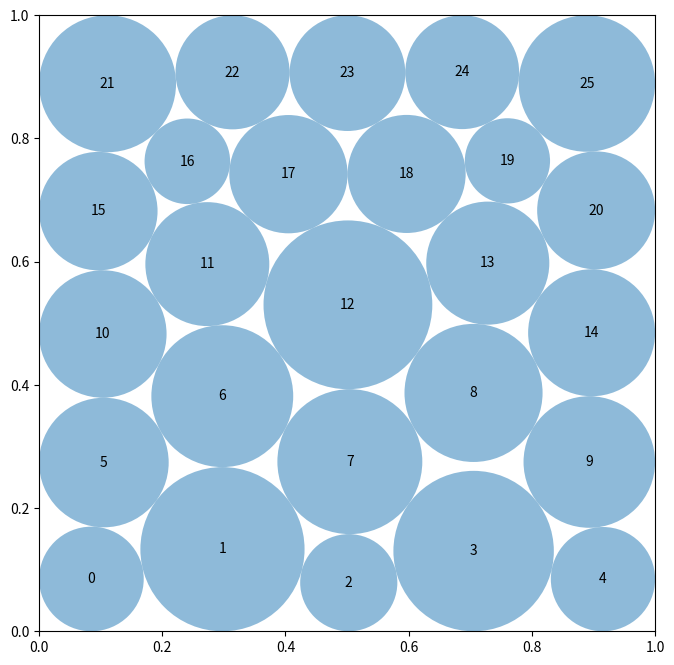

Reproduce this figure in Python.
"""Constructor-based circle packing for 26 circles in the unit square."""
import numpy as np

try:
    from scipy.optimize import minimize, linprog
    from scipy.spatial import Delaunay
    _HAVE_SCIPY = True
except Exception:
    _HAVE_SCIPY = False


def compute_max_radii(centers):
    c = np.asarray(centers, dtype=float)
    wall = np.minimum.reduce((c[:, 0], c[:, 1], 1. - c[:, 0], 1. - c[:, 1]))
    d = c[:, None] - c[None, :]
    dist = np.sqrt(np.sum(d * d, axis=2))
    np.fill_diagonal(dist, np.inf)
    return np.minimum(wall, .5 * np.min(dist, axis=1))


def _baseline():
    c = np.array([[.1 + .2 * i, .1 + .2 * j]
                  for j in range(5) for i in range(5)], dtype=float)
    return np.vstack((c, [[.05, .5]])), np.r_[np.full(25, .1 - 2e-8), 0.]


def _certify(centers, radii):
    c = np.asarray(centers, dtype=float).copy()
    r = np.maximum(np.asarray(radii, dtype=float).copy(), 0.)
    wall = np.minimum.reduce((c[:, 0], c[:, 1], 1. - c[:, 0], 1. - c[:, 1]))
    r = np.minimum(r, np.maximum(wall, 0.))
    d = c[:, None] - c[None, :]
    dist = np.sqrt(np.sum(d * d, axis=2))
    np.fill_diagonal(dist, np.inf)
    s = r[:, None] + r[None, :]
    mask = s > 0
    if np.any(mask):
        r *= min(1., float(np.min(dist[mask] / s[mask]))) * (1. - 3e-8)
    return c, r


def _initial_radii(c):
    d = c[:, None] - c[None, :]
    dist = np.sqrt(np.sum(d * d, axis=2))
    np.fill_diagonal(dist, np.inf)
    wall = np.minimum.reduce((c[:, 0], c[:, 1], 1. - c[:, 0], 1. - c[:, 1]))
    return np.minimum(wall, .49 * np.min(dist, axis=1))


def _constraints(z):
    q = z.reshape((-1, 3))
    x, y, r = q[:, 0], q[:, 1], q[:, 2]
    walls = np.r_[x-r, 1.-x-r, y-r, 1.-y-r]
    dx = x[:, None] - x[None, :]
    dy = y[:, None] - y[None, :]
    pair = dx*dx + dy*dy - (r[:, None] + r[None, :])**2
    return np.r_[walls, pair[np.triu_indices(len(q), 1)]]


def _seed_rows(counts, ys):
    a = []
    for m, y in zip(counts, ys):
        a.extend(((i + .5) / m, y) for i in range(m))
    return np.asarray(a, dtype=float)


def _staggered_seed(counts, ys, phase):
    a = []
    for j, (m, y) in enumerate(zip(counts, ys)):
        p = 1. / m
        off = ((j + phase) & 1) * .48 * p + (j - 2.5) * .012
        xs = np.clip((np.arange(m) + .5) * p + off, .035, .965)
        a.extend((float(x), float(y)) for x in xs)
    return np.asarray(a, dtype=float)


def _solve(centers, iterations=850):
    r0 = np.maximum(_initial_radii(centers), 1e-7)
    z0 = np.column_stack((centers, r0)).ravel()
    n = len(centers)
    ans = minimize(
        lambda z: -float(np.sum(z.reshape((-1, 3))[:, 2])),
        z0, method="SLSQP",
        jac=lambda z: np.tile((0., 0., -1.), n),
        bounds=[(0., 1.), (0., 1.), (0., .5)] * n,
        constraints={"type": "ineq", "fun": _constraints},
        options={"maxiter": iterations, "ftol": 2e-10, "disp": False},
    )
    q = ans.x.reshape((-1, 3))
    return _certify(q[:, :2], q[:, 2])


def _evaluator_valid(c, r):
    c, r = np.asarray(c, float), np.asarray(r, float)
    if c.shape != (26, 2) or r.shape != (26,) or np.any(r < 0):
        return False
    if np.any(c-r[:, None] < -1e-6) or np.any(c+r[:, None] > 1.+1e-6):
        return False
    d = c[:, None] - c[None, :]
    dist = np.sqrt(np.sum(d*d, axis=2))
    return bool(np.all((dist-r[:, None]-r[None, :])[np.triu_indices(26, 1)]
                       >= -1e-6))


def _lp_radius_allocation(c, tol=9.995e-7):
    c = np.asarray(c, float)
    n = len(c)
    wall = np.minimum.reduce((c[:, 0], c[:, 1], 1.-c[:, 0], 1.-c[:, 1]))
    d = c[:, None] - c[None, :]
    dist = np.sqrt(np.sum(d*d, axis=2))
    ii, jj = np.triu_indices(n, 1)
    A = np.zeros((n + len(ii), n))
    b = np.empty(n + len(ii))
    A[np.arange(n), np.arange(n)] = 1.
    b[:n] = wall + tol
    rows = n + np.arange(len(ii))
    A[rows, ii] = 1.
    A[rows, jj] = 1.
    b[n:] = dist[ii, jj] + tol
    ans = linprog(-np.ones(n), A_ub=A, b_ub=b,
                  bounds=[(0., .5)] * n, method="highs")
    if not ans.success or not np.all(np.isfinite(ans.x)):
        return None
    return np.maximum(ans.x, 0.)


def construct_packing():
    best_c, best_r = _baseline()
    best_v = float(np.sum(best_r))
    if not _HAVE_SCIPY:
        return best_c, best_r, best_v

    ys = [.10, .285, .470, .655, .840]
    seeds = [
        _seed_rows([5, 6, 5, 5, 5], ys),
        _seed_rows([6, 5, 5, 5, 5], ys),
        _seed_rows([5, 5, 6, 5, 5], ys),
        _seed_rows([5, 5, 5, 6, 5], ys),
        _staggered_seed([4, 5, 4, 5, 4, 4],
                        [.075, .245, .415, .585, .755, .925], 0),
        _staggered_seed([4, 4, 5, 4, 5, 4],
                        [.075, .245, .415, .585, .755, .925], 1),
        _staggered_seed([5, 4, 4, 5, 4, 4],
                        [.075, .245, .415, .585, .755, .925], 0),
        _staggered_seed([4, 5, 4, 4, 5, 4],
                        [.075, .245, .415, .585, .755, .925], 1),
    ]
    candidates = []
    for k, seed in enumerate(seeds):
        c, r = _solve(seed, 900 if k < 4 else 850)
        v = float(np.sum(r))
        candidates.append((v, c, r))
        if v > best_v:
            best_v, best_c, best_r = v, c.copy(), r.copy()

    candidates.sort(key=lambda q: q[0], reverse=True)
    # Follow the local contact manifold: null directions of the active
    # distance/wall Jacobian provide centered predictor steps that can escape
    # redundant contact cycles without introducing another global search.
    mutations = []
    for _, c0, r0 in candidates[:2]:
        try:
            n = len(c0)
            rows = []
            d = c0[:, None, :] - c0[None, :, :]
            dist = np.sqrt(np.sum(d * d, axis=2))
            for i, j in zip(*np.triu_indices(n, 1)):
                gap = dist[i, j] - r0[i] - r0[j]
                if gap < 2e-5 and dist[i, j] > 1e-9:
                    u = (c0[i] - c0[j]) / dist[i, j]
                    row = np.zeros(2 * n, dtype=float)
                    row[2*i:2*i+2] = u
                    row[2*j:2*j+2] = -u
                    rows.append(row)
            wall = np.minimum.reduce(
                (c0[:, 0], c0[:, 1], 1.-c0[:, 0], 1.-c0[:, 1]))
            for i in range(n):
                if wall[i] < r0[i] + 2e-5:
                    k = int(np.argmin(
                        (c0[i, 0], c0[i, 1], 1.-c0[i, 0], 1.-c0[i, 1])))
                    row = np.zeros(2 * n, dtype=float)
                    row[2*i + (k & 1)] = 1. if k < 2 else -1.
                    rows.append(row)
            jac = np.asarray(rows, dtype=float)
            if jac.size:
                _, _, vh = np.linalg.svd(jac, full_matrices=True)
                directions = vh[-min(4, len(vh)):]
                for direction in directions:
                    direction = direction.reshape((n, 2))
                    norm = np.linalg.norm(direction)
                    if norm < 1e-10:
                        continue
                    direction = direction / norm
                    direction -= np.mean(direction, axis=0)
                    for sign in (-1., 1.):
                        seed = np.clip(c0 + sign * .0025 * direction,
                                       .002, .998)
                        mutations.append(seed.astype(float, copy=True))
        except Exception:
            pass

    for seed in mutations[:8]:
        c, r = _solve(seed, 500)
        v = float(np.sum(r))
        if v > best_v:
            best_v, best_c, best_r = v, c.copy(), r.copy()

    lp = _lp_radius_allocation(best_c)
    if lp is not None and _evaluator_valid(best_c, lp):
        best_r = lp
    else:
        best_c, best_r = _certify(best_c, best_r)
    return best_c, best_r, float(np.sum(best_r))


def run_packing():
    return construct_packing()


def visualize(centers, radii):
    import matplotlib.pyplot as plt
    from matplotlib.patches import Circle
    fig, ax = plt.subplots(figsize=(8, 8))
    ax.set_xlim(0, 1)
    ax.set_ylim(0, 1)
    ax.set_aspect("equal")
    for i, (c, r) in enumerate(zip(centers, radii)):
        ax.add_patch(Circle(c, r, alpha=.5))
        ax.text(c[0], c[1], str(i), ha="center", va="center")
    plt.show()


if __name__ == "__main__":
    centers, radii, sum_radii = run_packing()
    print(f"Sum of radii: {sum_radii}")
    visualize(centers, radii)
